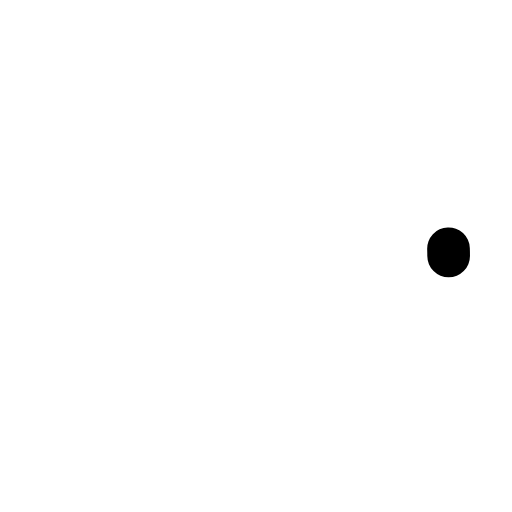
t = 0.00 s
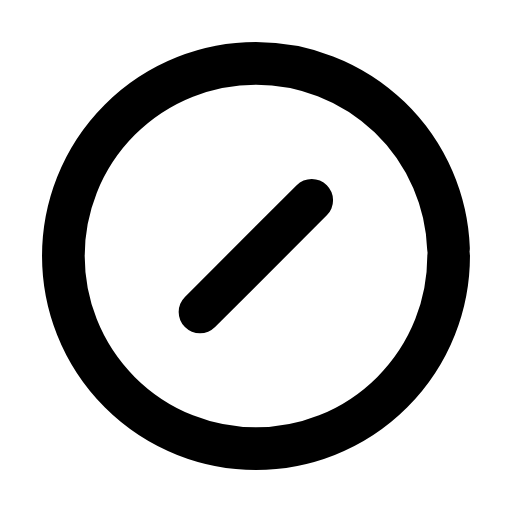
t = 0.25 s
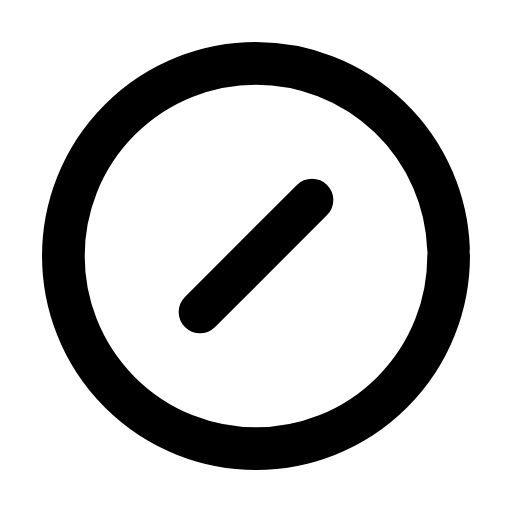
t = 0.49 s
t = 0.71 s: frame unchanged from t = 0.49 s, image omitted
t = 0.98 s: frame unchanged from t = 0.49 s, image omitted
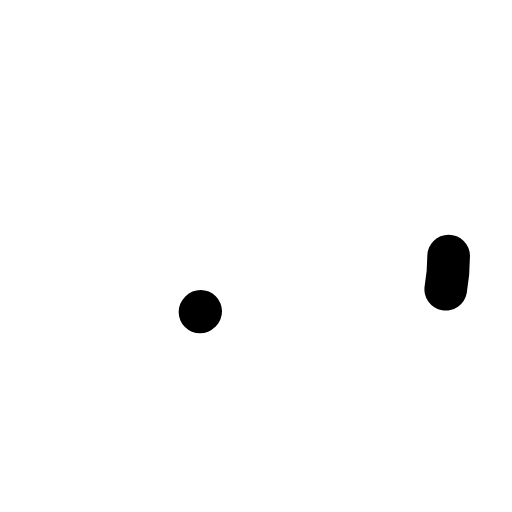
t = 1.21 s

The animated SVG that drew these frames (rendered in a browser with its animation timeline set to each time). Animation: 2 SMIL elements (animate=2); one cycle of 1.45 s, repeats indefinitely.

<svg xmlns="http://www.w3.org/2000/svg" width="24" height="24" viewBox="0 0 24 24" fill="none"><g transform="translate(-0.6 -0.6) scale(1.05)"><circle stroke="currentColor" stroke-width="1.905" stroke-linecap="round" stroke-linejoin="round" fill="none" cx="12" cy="12" r="8.6" pathLength="1" stroke-dasharray="1"><animate attributeName="stroke-dashoffset" values="1;1;0;0;0;0;1;1;1" keyTimes="0;0;0.189;0.45;0.6;0.774;0.9;0.9;1" dur="1.45s" repeatCount="indefinite" calcMode="spline" keySplines="0.16 1 0.3 1;0.16 1 0.3 1;0.16 1 0.3 1;0.16 1 0.3 1;0.16 1 0.3 1;0.16 1 0.3 1;0.16 1 0.3 1;0.16 1 0.3 1"/></circle><line stroke="currentColor" stroke-width="1.905" stroke-linecap="round" stroke-linejoin="round" fill="none" x1="9.5" x2="14.5" y1="14.5" y2="9.5" pathLength="1" stroke-dasharray="1"><animate attributeName="stroke-dashoffset" values="1;1;0;0;0;0;1;1;1" keyTimes="0;0.0315;0.2205;0.45;0.6;0.753;0.879;0.9;1" dur="1.45s" repeatCount="indefinite" calcMode="spline" keySplines="0.16 1 0.3 1;0.16 1 0.3 1;0.16 1 0.3 1;0.16 1 0.3 1;0.16 1 0.3 1;0.16 1 0.3 1;0.16 1 0.3 1;0.16 1 0.3 1"/></line></g></svg>
